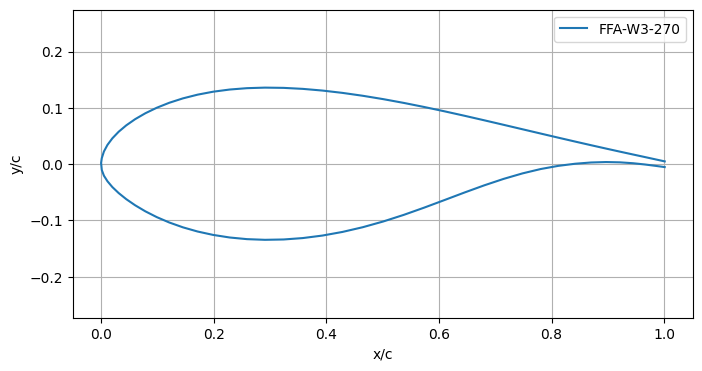

Source data for this figure (header and first rows):
x/c, yu/c, yl/c
0.00005, 0.00209, 0.00209
0.00131, 0.01074, -0.01038
0.00508, 0.02251, -0.02044
0.01135, 0.0342, -0.0303
0.02009, 0.04593, -0.04067
0.03125, 0.05757, -0.05129
0.04478, 0.06896, -0.06215
0.06062, 0.07996, -0.07304
0.07869, 0.09043, -0.08375
0.0989, 0.1002, -0.094
0.1211, 0.109, -0.1036
0.1454, 0.1168, -0.1121
0.1714, 0.1234, -0.1196
0.1991, 0.1287, -0.1256
0.2284, 0.1325, -0.1302
0.2591, 0.1349, -0.1331
0.2911, 0.1359, -0.1343
0.3242, 0.1355, -0.1337
0.3583, 0.1337, -0.1312
0.3931, 0.1307, -0.1268
0.4286, 0.1266, -0.1203
0.4646, 0.1215, -0.112
0.5009, 0.1155, -0.1018
0.5373, 0.1088, -0.0901
0.5736, 0.1016, -0.07723
0.6097, 0.09388, -0.06375
0.6454, 0.08594, -0.0503
0.6805, 0.07788, -0.03755
0.7149, 0.06985, -0.0261
0.7484, 0.06197, -0.01636
0.7808, 0.05434, -0.00859
0.8119, 0.04704, -0.00298
0.8417, 0.04014, 0.00076
0.87, 0.03368, 0.00299
0.8967, 0.0277, 0.00377
0.9215, 0.0222, 0.00324
0.9445, 0.01721, 0.00168
0.9654, 0.01269, -0.00052
0.9842, 0.00858, -0.00295
1.001, 0.00495, -0.00517
